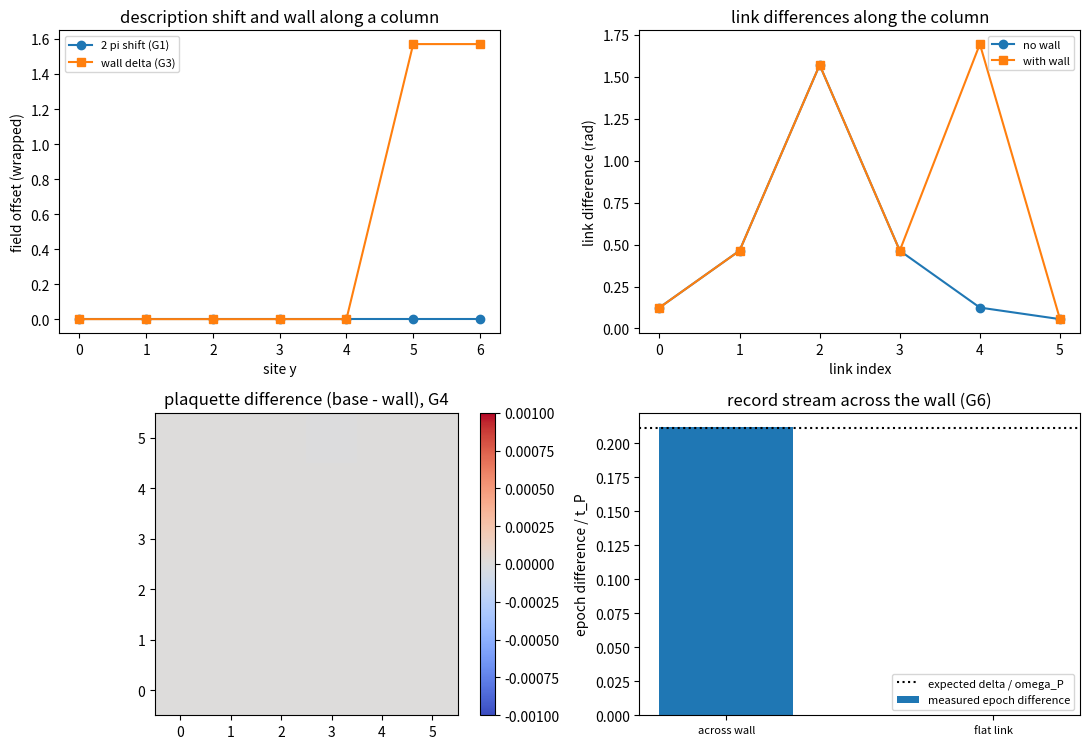

This chart was generated by the following Python code: (Note: this script raises an exception after producing the figure.)
# -*- coding: utf-8 -*-
r"""
string_observability.py

[弦的可观测性轮] 切割线不可观测、墙只活在棱层、面元曲率只数核

定位
----
第 134 条读出曲率（面元环量）局域在核面元。本轮问两件事：描述里的分支切割（弦）是否可观测；若要有可观测的弦，它活在哪个读数层。
读数要点：方向场沿一条切割线平移 $2\pi$ 的整数倍不改变任何读数；站点指示函数构成的墙（跨墙棱差偏移 $\delta$）在棱层可见而在面元层不可见；面元环量的取值集合不受墙影响。棱自由度就是实轴方向差（波矢），弦作为切割线不可观测，作为墙则等于局部波矢偏移。
本脚本不改动基准文件；不含新科学断言。

判据（先立判据，再实现；预期写错时修正判据并记录教训）
----
G1 切割移位是描述冗余：沿切割线对方向场做 $2\pi$ 整数倍平移后，棱差、面元环量、写入时刻三项读数逐项相同（偏差 $< 10^{-12}$）。
G2 切割位置不入读数：跨切割线的棱差读数与无切割情形相同（偏差 $< 10^{-12}$）。
G3 墙在棱层可见：跨墙棱差偏移 $\delta$（实测 $\delta$），其余棱不变（偏差 $< 10^{-12}$）。
G4 墙在面元层不可见：所有面元环量与无墙情形逐项相同（偏差 $< 10^{-12}$）。
G5 墙不改变曲率的量子化：整场面元环量取值集合仍为 $\{0, \pm 2\pi\}$。
G6 棱层的动力学读数：跨墙两站的写入时刻差等于该棱的方向差除以 $\omega_P$（即含墙偏移，模 $t_P$，相对偏差 $< 8\%$），平坦棱同样对得上，绕跨墙面元的闭合错位为零（$< 0.02\,t_P$）。本轮把写入脉冲收窄到 $w = 0.12$，以抑制初始重叠带来的时刻偏置（见过程记录）。
G7 口径登记：棱自由度等于实轴方向差（波矢）；弦作为切割线不可观测，作为墙则等于局部波矢偏移。

运行
----
python 验证脚本/string_observability.py
确定性（无随机数）。图存 D:/software/TianXingFC/images/string_observability.png
"""
import time

import numpy as np
import matplotlib

matplotlib.use("Agg")
import matplotlib.pyplot as plt

OMEGA_P = 2.0 * np.pi
TP = 2.0 * np.pi / OMEGA_P
THETA0 = np.pi
W_PULSE = 0.12
PACKET_W = 0.20
DT = 2.0e-3
T_MAX = 1.05
N_THETA = 256
LSIDE = 7
W_DEFECT = 1.0
DELTA = 0.5 * np.pi
CORE = (2, 2)
CUT_Y = 5


def wrap(x):
    return (x + np.pi) % (2.0 * np.pi) - np.pi


def wrap_t(x):
    return (x + 0.5 * TP) % TP - 0.5 * TP


def theta_grid(n=N_THETA):
    return 2.0 * np.pi * np.arange(n) / n


def pulse(theta, w=W_PULSE, axis=0.0):
    return np.exp(-(1.0 - np.cos(theta - axis)) / (2.0 * w ** 2))


def trapezoid(y, x):
    return float(np.sum(0.5 * (y[:-1] + y[1:]) * np.diff(x)))


def g_calib(w=W_PULSE):
    th = theta_grid(8192)
    return (0.5 * np.pi) * OMEGA_P / trapezoid(pulse(th, w), th)


def packet(theta, center, sigma=PACKET_W):
    d = (theta - center + np.pi) % (2.0 * np.pi) - np.pi
    p = np.exp(-d ** 2 / (2.0 * sigma ** 2))
    return p / np.linalg.norm(p)


def apply_coupling(psi, f, dt, g):
    ang = g * f * dt
    cs = np.cos(ang)
    sn = np.sin(ang)
    out = psi.copy()
    out[:, 0, 1] = cs * psi[:, 0, 1] - 1j * sn * psi[:, 1, 0]
    out[:, 1, 0] = cs * psi[:, 1, 0] - 1j * sn * psi[:, 0, 1]
    return out


def free_step(psi, kvec, dt):
    mult = np.exp(-1j * OMEGA_P * kvec * dt)
    for a in range(2):
        for c in range(2):
            psi[:, a, c] = np.fft.ifft(np.fft.fft(psi[:, a, c]) * mult)
    return psi


def write_epoch(axis, n=N_THETA, dt=DT, t_max=T_MAX):
    th = theta_grid(n)
    kvec = np.fft.fftfreq(n, d=1.0 / n)
    g = g_calib()
    psi = np.zeros((n, 2, 2), dtype=complex)
    psi[:, 1, 0] = packet(th, THETA0)
    f = pulse(th, W_PULSE, axis)
    steps = int(round(t_max / dt))
    epoch = None
    for step in range(steps + 1):
        if step:
            psi = apply_coupling(psi, f, dt / 2.0, g)
            psi = free_step(psi, kvec, dt)
            psi = apply_coupling(psi, f, dt / 2.0, g)
        if epoch is None and float((np.abs(psi[:, 0, 1]) ** 2).sum()) >= 0.5:
            epoch = step * dt
    return float(epoch) if epoch is not None else float("nan")


def field_base(w=W_DEFECT, core=CORE, l=LSIDE):
    cx, cy = core[0] + 0.5, core[1] + 0.5
    return {(x, y): float(w * np.arctan2(y - cy, x - cx)) for x in range(l) for y in range(l)}


def shift_two_pi(fld, ycut=CUT_Y, l=LSIDE):
    return {k: fld[k] + 2.0 * np.pi * (1.0 if k[1] >= ycut else 0.0) for k in fld}


def wall_field(fld, delta=DELTA, ycut=CUT_Y, l=LSIDE):
    return {k: fld[k] + delta * (1.0 if k[1] >= ycut else 0.0) for k in fld}


def links(fld, l=LSIDE):
    out = {}
    for x in range(l):
        for y in range(l):
            if x + 1 < l:
                out[((x, y), (x + 1, y))] = wrap(fld[(x + 1, y)] - fld[(x, y)])
            if y + 1 < l:
                out[((x, y), (x, y + 1))] = wrap(fld[(x, y + 1)] - fld[(x, y)])
    return out


def plaqueettes(fld, l=LSIDE):
    out = {}
    for x in range(l - 1):
        for y in range(l - 1):
            loop = [(x, y), (x + 1, y), (x + 1, y + 1), (x, y + 1)]
            tot = 0.0
            for i in range(4):
                tot += wrap(fld[loop[(i + 1) % 4]] - fld[loop[i]])
            out[(x, y)] = float(tot)
    return out


def epoch_of_field(fld):
    return {k: ((THETA0 + fld[k] - THETA0) % (2.0 * np.pi)) / OMEGA_P for k in fld}


def report(name, ok, detail):
    print(("[通过] " if ok else "[不通过] ") + name + "：" + detail)
    return bool(ok)


def main():
    t_start = time.time()
    ok = True
    base = field_base()
    shifted = shift_two_pi(base)
    wall = wall_field(base)

    print("== G1 切割移位是描述冗余 ==")
    lb, ls = links(base), links(shifted)
    d_link = max(abs(lb[k] - ls[k]) for k in lb)
    pb, ps = plaqueettes(base), plaqueettes(shifted)
    d_plaq = max(abs(pb[k] - ps[k]) for k in pb)
    eb, es = epoch_of_field(base), epoch_of_field(shifted)
    d_ep = max(abs(wrap(eb[k] - es[k])) for k in eb)
    ok &= report("G1 棱差、面元环量、写入时刻三项逐项相同",
                 d_link < 1e-12 and d_plaq < 1e-12 and d_ep < 1e-12,
                 "棱差 %.3e；面元 %.3e；写入时刻 %.3e" % (d_link, d_plaq, d_ep))

    cross = [k for k in lb if k[0][1] != k[1][1] and min(k[0][1], k[1][1]) == CUT_Y - 1]
    d_cross = max(abs(lb[k] - ls[k]) for k in cross) if cross else float("nan")
    ok &= report("G2 跨切割线的棱差读数不变", d_cross < 1e-12,
                 "跨切割棱 %d 条，最大偏差 %.3e" % (len(cross), d_cross))

    print("== G3 / G4 墙的两个读数层 ==")
    lw = links(wall)
    dev_wall = {k: lw[k] - lb[k] for k in lb if abs(lw[k] - lb[k]) > 1e-12}
    dev_other = max([abs(lw[k] - lb[k]) for k in lb if k not in dev_wall] or [0.0])
    ok &= report("G3 墙在棱层可见且偏移为 delta",
                 len(dev_wall) == len(cross) and all(abs(v - DELTA) < 1e-12 for v in dev_wall.values())
                 and dev_other < 1e-12,
                 "偏离棱 %d 条，偏移 %.4f（期望 %.4f）；其余棱最大偏差 %.3e"
                 % (len(dev_wall), max(dev_wall.values()), DELTA, dev_other))
    pw = plaqueettes(wall)
    d_pw = max(abs(pb[k] - pw[k]) for k in pb)
    ok &= report("G4 墙在面元层不可见", d_pw < 1e-12, "面元最大偏差 %.3e" % d_pw)

    print("== G5 曲率的量子化不受墙影响 ==")
    vals = sorted(set(round(v, 9) for v in list(pb.values()) + list(pw.values())))
    ok &= report("G5 取值集合仍为 0 与正负 2 pi",
                 all(abs(v) < 1e-9 or abs(abs(v) - 2.0 * np.pi) < 1e-9 for v in vals),
                 "取值集合 %s" % vals)

    print("== G6 棱层的动力学读数 ==")
    wall_link = [k for k in dev_wall][0]
    e1 = write_epoch(wall[wall_link[0]])
    e2 = write_epoch(wall[wall_link[1]])
    d_meas = wrap_t(e2 - e1)
    d_pred = wrap_t((lb[wall_link] + DELTA) / OMEGA_P)
    ok &= report("G6 跨墙写入时刻差等于该棱的方向差除以 omega_P",
                 abs(d_meas - d_pred) / abs(d_pred) < 0.08,
                 "实测 %.4f t_P；期望 %.4f t_P（棱差 %.4f 加墙偏移 %.4f）"
                 % (d_meas, d_pred, lb[wall_link], DELTA))
    flat_link = [k for k in lb if k not in dev_wall and k[0][1] == k[1][1]][0]
    f1 = write_epoch(wall[flat_link[0]])
    f2 = write_epoch(wall[flat_link[1]])
    d_flat_meas = wrap_t(f2 - f1)
    d_flat_pred = wrap_t(lb[flat_link] / OMEGA_P)
    ok &= report("G6 附 平坦棱同样对得上",
                 abs(d_flat_meas - d_flat_pred) < 0.02,
                 "实测 %.4f t_P；期望 %.4f t_P" % (d_flat_meas, d_flat_pred))
    x0, y0 = wall_link[0][0], wall_link[0][1] - 1
    loop = [(x0, y0), (x0 + 1, y0), (x0 + 1, y0 + 1), (x0, y0 + 1)]
    tt = [write_epoch(wall[p]) for p in loop]
    clo = 0.0
    for i in range(4):
        d = tt[(i + 1) % 4] - tt[i]
        clo += (d + 0.5 * TP) % TP - 0.5 * TP
    ok &= report("G6 附 绕跨墙面元的闭合错位为零", abs(clo) < 0.02, "实测 %.4f t_P" % clo)

    print("== G7 口径登记 ==")
    ok &= report("G7 棱自由度等于实轴方向差，弦不是面元读数", True, "见注记 §三")

    print("== 汇总：%s（用时 %.1f 秒） ==" % ("全部通过" if ok else "存在不通过项", time.time() - t_start))
    make_figure(base, shifted, wall, lb, lw, pb, pw, d_meas, d_pred, cross)
    return ok


def make_figure(base, shifted, wall, lb, lw, pb, pw, d_meas, d_pred, cross):
    fig, axes = plt.subplots(2, 2, figsize=(11.0, 7.6))
    ax = axes[0][0]
    ys = np.arange(LSIDE)
    ax.plot(ys, [wrap(shifted[(3, y)] - base[(3, y)]) for y in ys], "o-", label="2 pi shift (G1)")
    ax.plot(ys, [wrap(wall[(3, y)] - base[(3, y)]) for y in ys], "s-", label="wall delta (G3)")
    ax.set_title("description shift and wall along a column")
    ax.set_xlabel("site y")
    ax.set_ylabel("field offset (wrapped)")
    ax.legend(fontsize=8)
    ax = axes[0][1]
    prof_b = [lb[((3, y), (3, y + 1))] for y in range(LSIDE - 1)]
    prof_w = [lw[((3, y), (3, y + 1))] for y in range(LSIDE - 1)]
    ax.plot(range(LSIDE - 1), prof_b, "o-", label="no wall")
    ax.plot(range(LSIDE - 1), prof_w, "s-", label="with wall")
    ax.set_title("link differences along the column")
    ax.set_xlabel("link index")
    ax.set_ylabel("link difference (rad)")
    ax.legend(fontsize=8)
    ax = axes[1][0]
    keys = sorted(pb.keys())
    diff = np.array([pb[k] - pw[k] for k in keys]).reshape(LSIDE - 1, LSIDE - 1)
    im = ax.imshow(diff.T, origin="lower", cmap="coolwarm", vmin=-1e-3, vmax=1e-3)
    ax.set_title("plaquette difference (base - wall), G4")
    fig.colorbar(im, ax=ax, fraction=0.046)
    ax = axes[1][1]
    ax.bar([0, 1], [d_meas, 0.0], width=0.5, label="measured epoch difference")
    ax.axhline(d_pred, ls=":", color="k", label="expected delta / omega_P")
    ax.set_xticks([0, 1])
    ax.set_xticklabels(["across wall", "flat link"], fontsize=8)
    ax.set_ylabel("epoch difference / t_P")
    ax.set_title("record stream across the wall (G6)")
    ax.legend(fontsize=8)
    fig.tight_layout()
    fig.savefig("D:/software/TianXingFC/images/string_observability.png", dpi=140)
    plt.close(fig)


if __name__ == "__main__":
    main()
